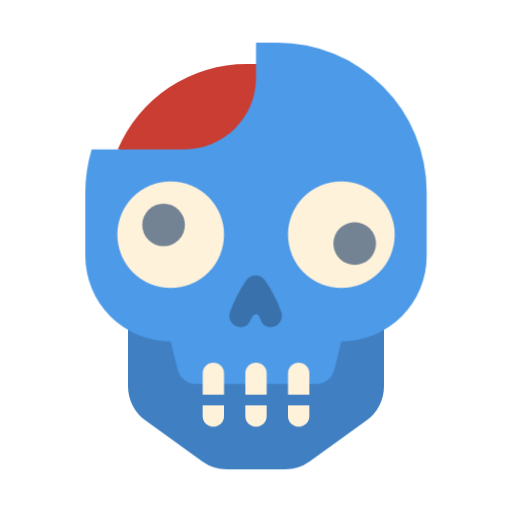
t = 0.00 s
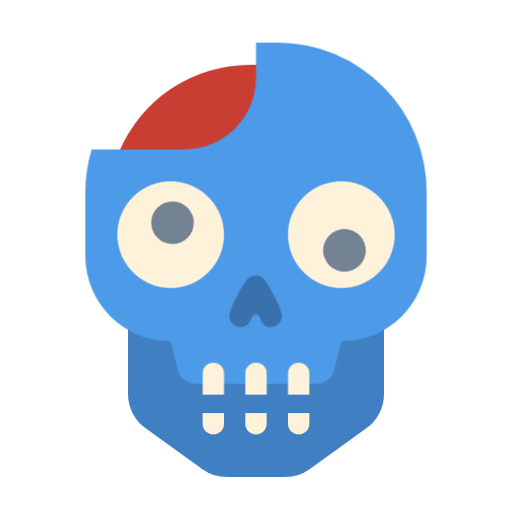
t = 0.38 s
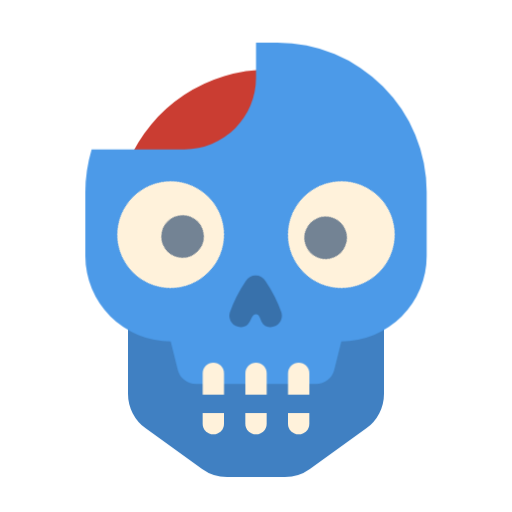
t = 1.13 s
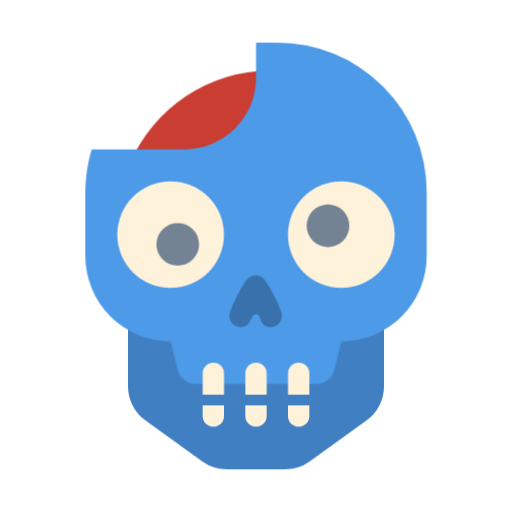
t = 1.50 s
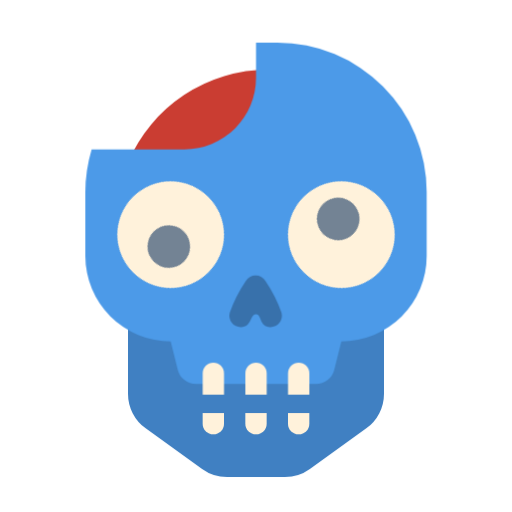
t = 1.88 s
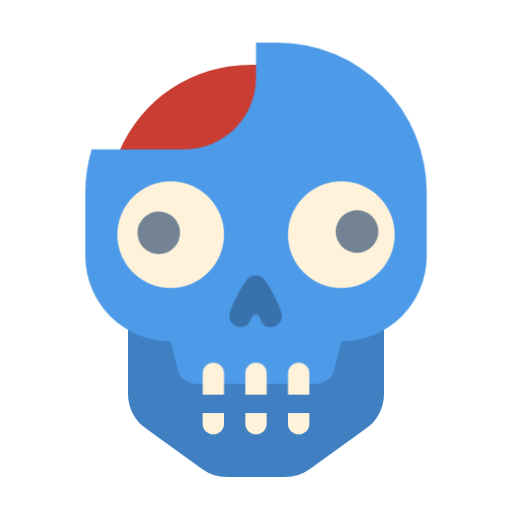
t = 2.63 s

The animated SVG that drew these frames (rendered in a browser with its animation timeline set to each time). Animation: 3 CSS @keyframes rules; one cycle of 3.00 s, repeats indefinitely.

<?xml version="1.0" ?>
<svg data-name="Layer 1" height="24" id="Layer_1" viewBox="0 0 24 24" width="24" xmlns="http://www.w3.org/2000/svg">
  <title/>
  <style>
    .brain {
      animation: swelling 3s ease-in-out alternate infinite;
    }
    @keyframes swelling {
      0%, 100%; {
        transform: scale(1);
      }
      50% {
        transform: scale(1.1);
      }
    }

    .rightEye {
      transform-origin: calc(calc(8 / 24) * 100%) calc(calc(11 / 24) * 100%);
      animation: eyerole 3s linear infinite;
    }
    .leftEye {
      transform-origin: calc(calc(16 / 24) * 100%) calc(calc(11 / 24) * 100%);
      animation: eyerole 3s linear infinite;
    }
    @keyframes eyerole {
      from {
        transform: rotate(0turn);
      }
      to {
        transform: rotate(1turn);
      }
    }

    .jaw {
      animation: speak .5s ease-in-out alternate infinite;
    }
    @keyframes speak {
      0%, 100%; {
        transform: translateY(0%);
      }
      50% {
        transform: translateY(3%);
      }
    }
  </style>
  <g class="head">
    <path class="brain" d="M8.6458,8C10.4982,8,13,5.4982,13,3.6458V3H11.5625A6.5639,6.5639,0,0,0,5.5196,7Z" style="fill:#ca3d32"/>
    <g class="jaw">
      <path d="M16.5,13.3695H6v4.7256a1.9998,1.9998,0,0,0,.8313,1.623L9.4764,21.623A2.00032,2.00032,0,0,0,10.6452,22h2.7096a2.00032,2.00032,0,0,0,1.1688-.377l2.6451-1.9049A1.99981,1.99981,0,0,0,18,18.0951V13.3695Z" style="fill:#4080c2"/>
      <path d="M10.5,19h-1v.5a.50005.50005,0,0,0,.5.5h0a.50006.50006,0,0,0,.5-.5Z" style="fill:#fff2db"/>
      <path d="M12.5,19h-1v.5a.50005.50005,0,0,0,.5.5h0a.50006.50006,0,0,0,.5-.5Z" style="fill:#fff2db"/>
      <path d="M14.5,19h-1v.5a.50005.50005,0,0,0,.5.5h0a.50006.50006,0,0,0,.5-.5Z" style="fill:#fff2db"/>
    </g>
    <path d="M13,2H12V3.6458A3.3543,3.3543,0,0,1,8.6458,7H4.2937A6.99509,6.99509,0,0,0,4,9v3a4,4,0,0,0,4,4h.0002l.3338,1.3359A.87668.87668,0,0,0,9.1845,18h5.6311a.87669.87669,0,0,0,.8504-.664L15.9999,16H16a4,4,0,0,0,4-4V9A7,7,0,0,0,13,2Z" style="fill:#4c9ae8"/>
    <path d="M10.7698,14.6549h0a6.56476,6.56476,0,0,1,.7539-1.4853.53563.53563,0,0,1,.9154,0,6.54136,6.54136,0,0,1,.7544,1.4853.53554.53554,0,0,1-.5248.6758c-.5243,0-.3989-.6083-.6687-.6036-.2835.0053-.1971.6036-.7059.6036a.53491.53491,0,0,1-.5243-.6758Z" style="fill:#3871ab"/>
    <path d="M10.5,18.5h-1v-1A.50005.50005,0,0,1,10,17h0a.50006.50006,0,0,1,.5.5Z" style="fill:#fff2db"/>
    <path d="M12.5,18.5h-1v-1A.50005.50005,0,0,1,12,17h0a.50006.50006,0,0,1,.5.5Z" style="fill:#fff2db"/>
    <path d="M14.5,18.5h-1v-1A.50005.50005,0,0,1,14,17h0a.50006.50006,0,0,1,.5.5Z" style="fill:#fff2db"/>
    <g class="rightEye">
      <circle cx="8" cy="11" r="2.5" style="fill:#fff2db"/>
      <circle cx="7.6667" cy="10.5417" r="1" style="fill:#738394"/>
    </g>
    <g class="leftEye">
      <circle cx="16" cy="11" r="2.5" style="fill:#fff2db"/>
      <circle cx="16.625" cy="11.4167" r="1" style="fill:#738394"/>
    </g>
  </g>
</svg>
